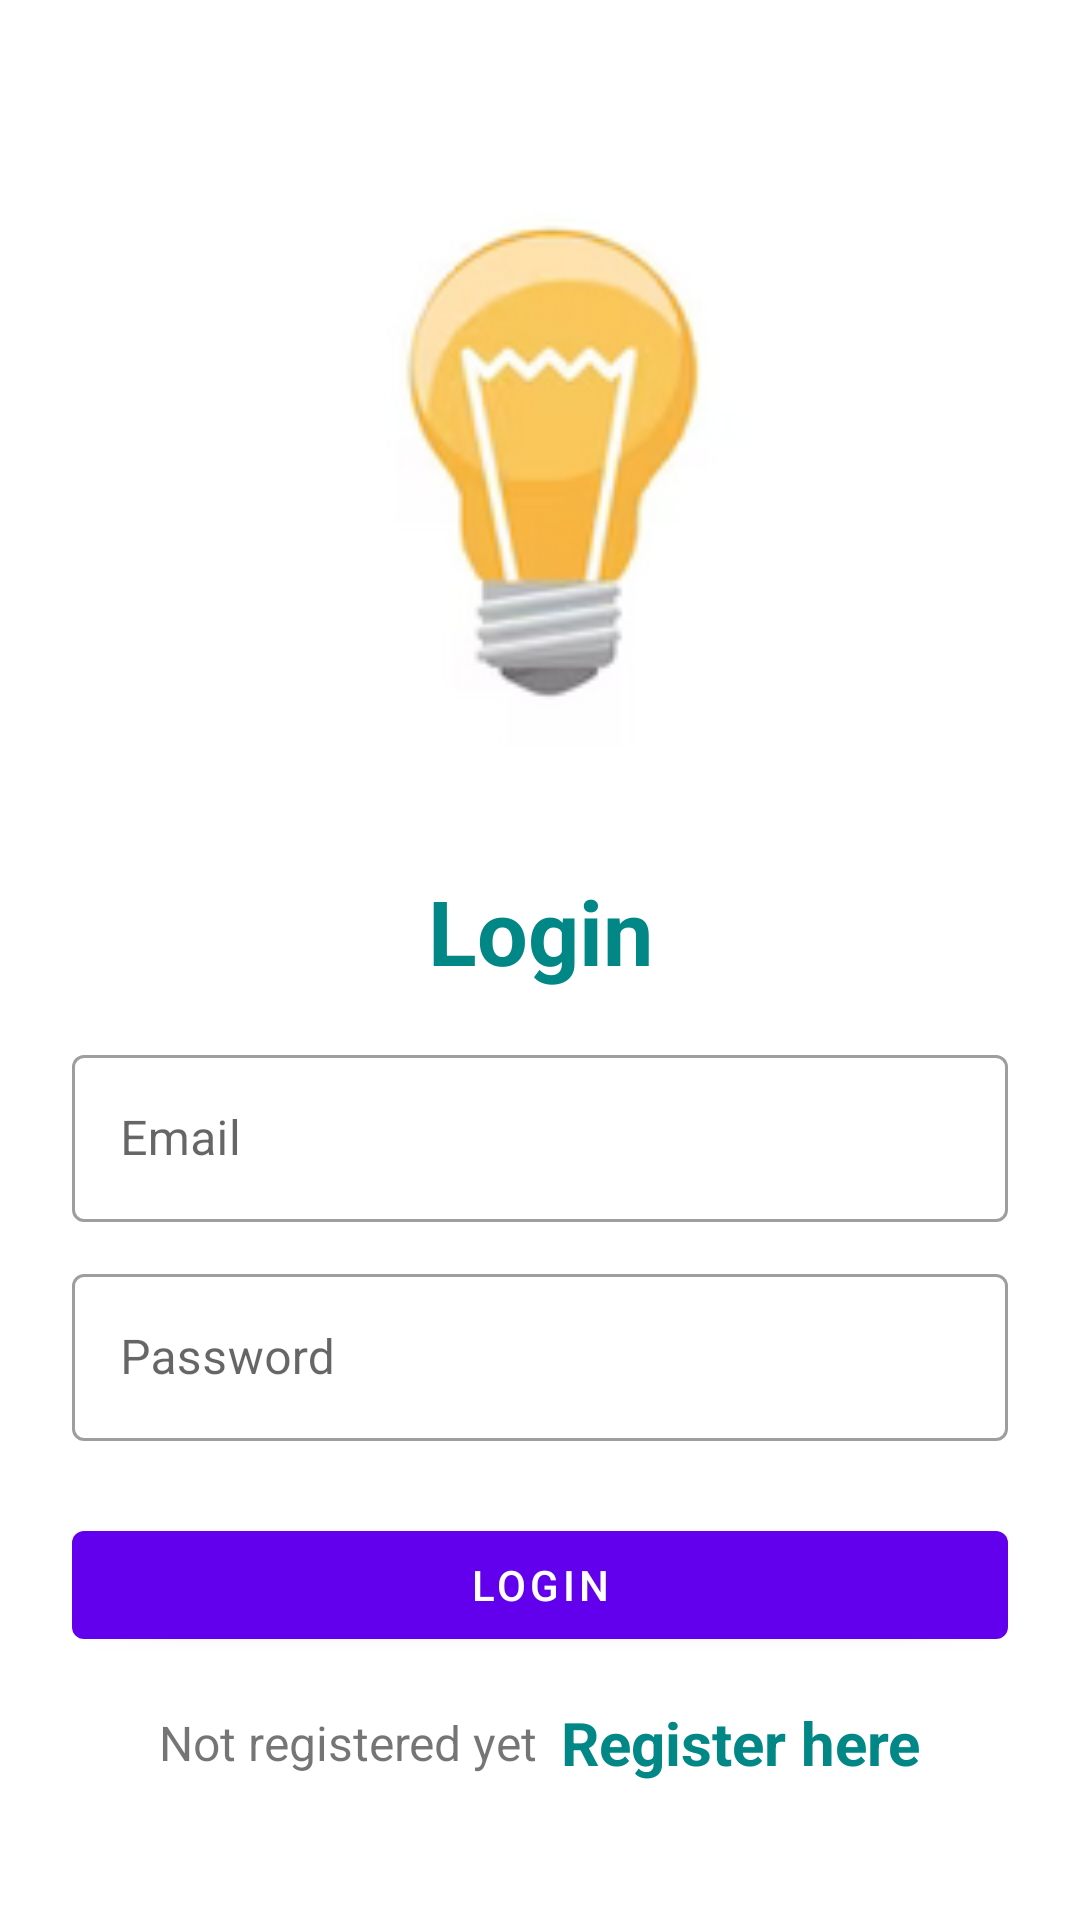

Android layout source for this screen:
<!-- AndroidManifest.xml: application theme Theme.Edi11 -->
<!-- res/layout/activity_login.xml -->
<?xml version="1.0" encoding="utf-8"?>
<LinearLayout xmlns:android="http://schemas.android.com/apk/res/android"
    xmlns:app="http://schemas.android.com/apk/res-auto"
    xmlns:tools="http://schemas.android.com/tools"
    android:layout_width="match_parent"
    android:layout_height="match_parent"
    android:orientation="vertical"
    android:padding="24dp"
    tools:context=".LoginActivity">

    <ImageView
        android:id="@+id/imageView"
        android:layout_width="200dp"
        android:layout_height="200dp"
        android:layout_gravity="center"
        android:layout_marginTop="25dp"
        android:src="@drawable/elec"/>

    <LinearLayout
        android:layout_width="match_parent"
        android:layout_height="match_parent"
        android:orientation="vertical"
        android:layout_gravity="center"
        android:layout_marginTop="25dp">

        <TextView
            android:layout_width="match_parent"
            android:layout_height="wrap_content"
            android:text="Login"
            android:textSize="30sp"
            android:textStyle="bold"
            android:textColor="@color/teal_700"
            android:gravity="center_horizontal"
            android:layout_marginVertical="16dp"/>


        <com.google.android.material.textfield.TextInputLayout
            android:layout_width="match_parent"
            style="@style/Widget.MaterialComponents.TextInputLayout.OutlinedBox"
            android:layout_height="wrap_content">

            <com.google.android.material.textfield.TextInputEditText
                android:id="@+id/etLoginEmail"
                android:layout_width="match_parent"
                android:layout_height="wrap_content"
                android:hint="Email"
                android:inputType="textEmailAddress"/>
        </com.google.android.material.textfield.TextInputLayout>


        <com.google.android.material.textfield.TextInputLayout
            android:layout_width="match_parent"
            style="@style/Widget.MaterialComponents.TextInputLayout.OutlinedBox"
            android:layout_height="wrap_content"
            android:layout_marginTop="12dp">

            <com.google.android.material.textfield.TextInputEditText
                android:id="@+id/etLoginPass"
                android:layout_width="match_parent"
                android:layout_height="wrap_content"
                android:hint="Password"
                android:inputType="textPassword"/>
        </com.google.android.material.textfield.TextInputLayout>

        <com.google.android.material.button.MaterialButton
            android:id="@+id/btnLogin"
            android:layout_width="match_parent"
            android:layout_height="wrap_content"
            android:layout_marginTop="24dp"
            android:text="Login"/>

        <LinearLayout
            android:layout_width="match_parent"
            android:layout_height="wrap_content"
            android:layout_marginTop="15dp"
            android:gravity="center"
            android:orientation="horizontal">

            <TextView
                android:layout_width="wrap_content"
                android:layout_height="wrap_content"
                android:text="Not registered yet"
                android:textSize="16sp"/>

            <TextView
                android:id="@+id/tvRegisterHere"
                android:layout_width="wrap_content"
                android:layout_height="wrap_content"
                android:layout_marginLeft="8dp"
                android:text="Register here"
                android:textColor="@color/teal_700"
                android:textStyle="bold"
                android:textSize="20sp"/>

        </LinearLayout>

    </LinearLayout>

</LinearLayout>
<!-- resources referenced by this layout -->
<resources>
  <!-- drawable elec: png bitmap (drawable, 17835 bytes) -->
  <style name="Theme.Edi11" parent="Theme.MaterialComponents.DayNight.DarkActionBar">
          
          <item name="colorPrimary">@color/purple_500</item>
          <item name="colorPrimaryVariant">@color/purple_700</item>
          <item name="colorOnPrimary">@color/white</item>
          
          <item name="colorSecondary">@color/teal_200</item>
          <item name="colorSecondaryVariant">@color/teal_700</item>
          <item name="colorOnSecondary">@color/black</item>
          
          <item name="android:statusBarColor">?attr/colorPrimaryVariant</item>
          
      </style>
  <!-- not gathered from this repository: default colours our renderer supplied (Android Studio template values) -->
  <color name="purple_500">#FF6200EE</color>
  <color name="purple_700">#FF3700B3</color>
  <color name="teal_200">#FF03DAC5</color>
  <color name="teal_700">#FF018786</color>
  <color name="black">#FF000000</color>
  <color name="white">#FFFFFFFF</color>
</resources>
